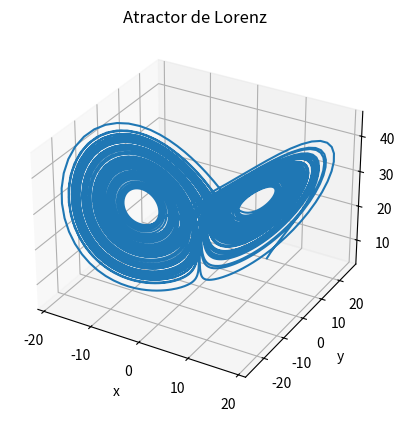

The matplotlib source for this figure:
import numpy as np
import matplotlib.pyplot as plt
from scipy.integrate import ode
from mpl_toolkits.mplot3d import Axes3D

#parametros y condiciones iniciales
sigma = 10
beta = 8/3.
rho = 28
w_0 = [10, 10, 10]
t_0 = 0

#creamos funcion adhoc para la usar el ode de scipy
def EDO(t, w, s=sigma, r=rho, b=beta):
    x, y, z = w
    return [s*(y-x), x*(r-z)-y, x*y-b*z]

#seteamos el la funcion ode para resolver el sistema de EDOS
r = ode(EDO)
r.set_integrator('dopri5') #comando para usar RK4
r.set_initial_value(w_0, t_0)

t = np.linspace(t_0, 100, 10000)

x = np.zeros(len(t))
y = np.zeros(len(t))
z = np.zeros(len(t))

#iteramos usando la funcion ode antes mencionada
for i in range(len(t)):
    r.integrate(t[i])
    x[i], y[i], z[i] = r.y


fig = plt.figure()
ax = fig.add_subplot(111, projection='3d')

ax.plot(x, y, z)

ax.set_xlabel('x')
ax.set_ylabel('y')
ax.set_zlabel('z')
plt.title("Atractor de Lorenz")
plt.show()
